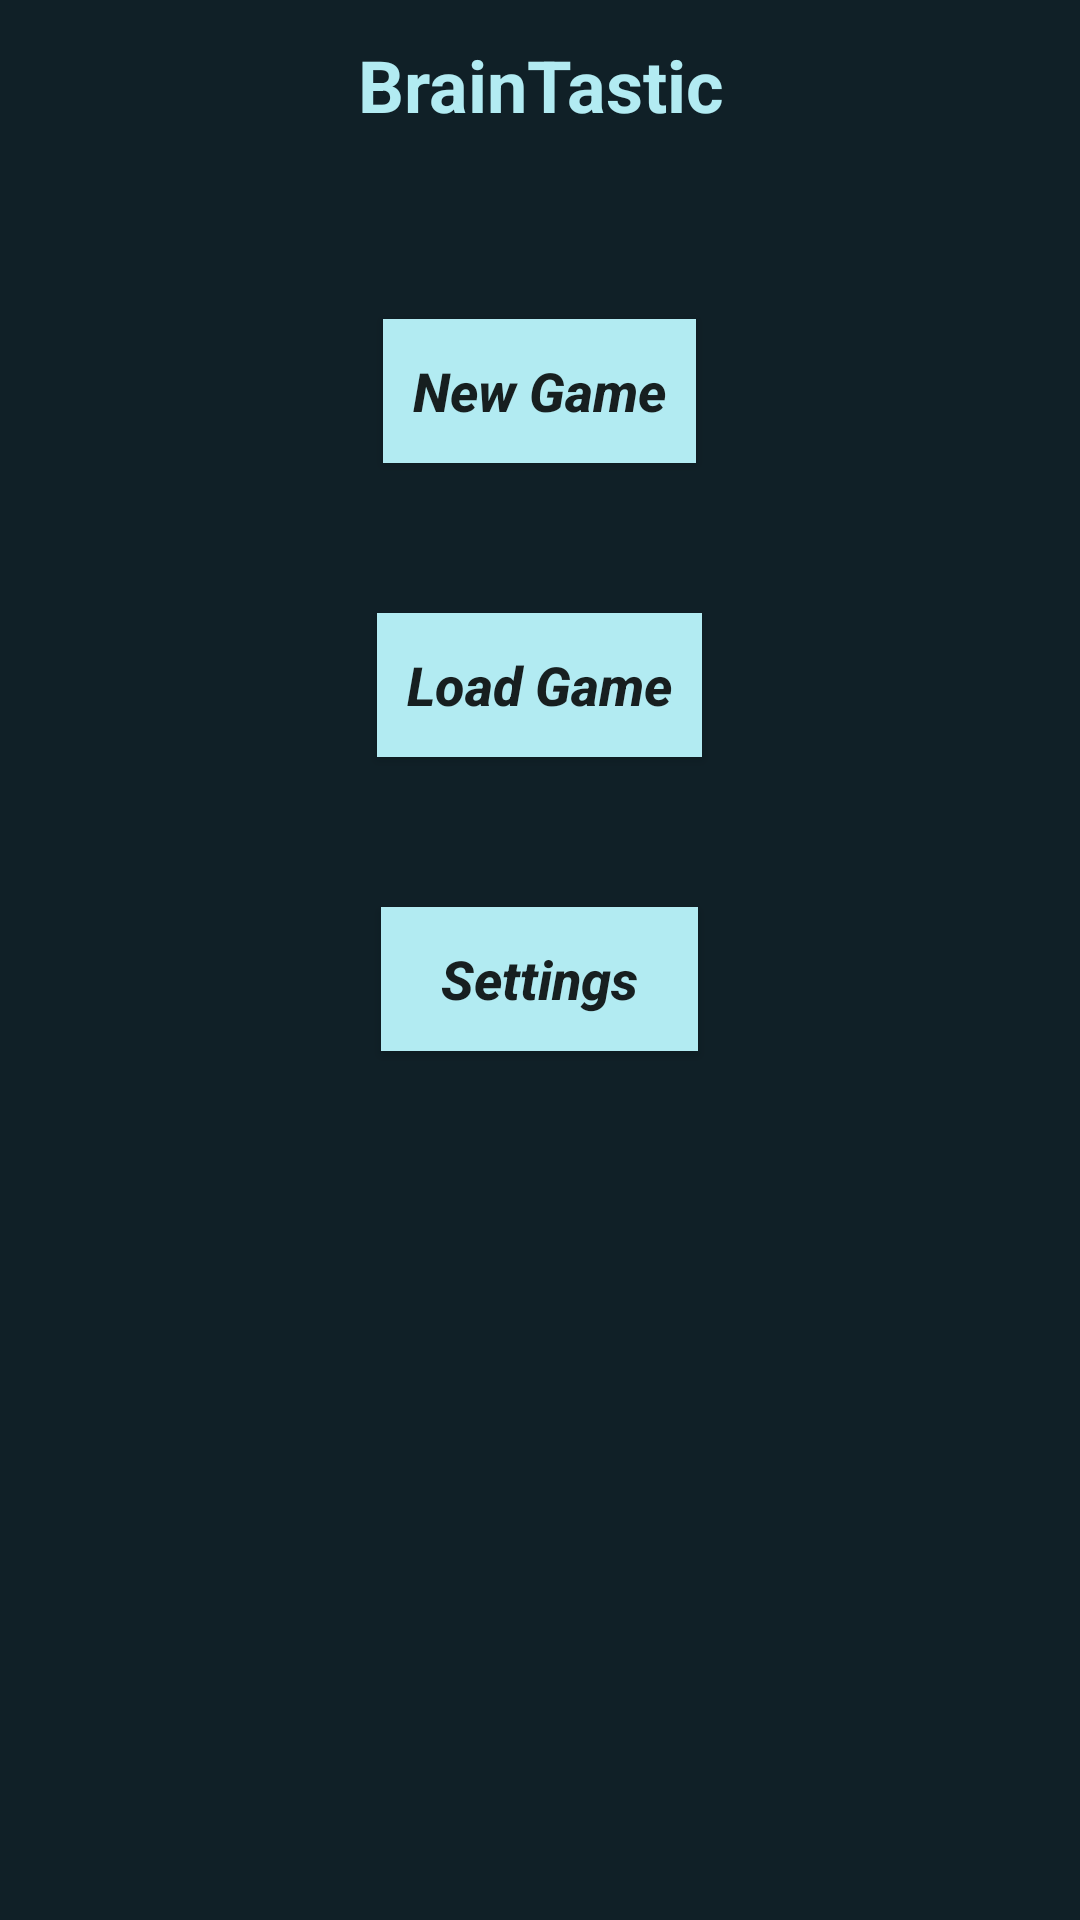

The Android layout XML behind this screen, and the referenced resources:
<!-- AndroidManifest.xml: application theme AppTheme -->
<!-- res/layout/activity_main.xml -->
<?xml version="1.0" encoding="utf-8"?>
<LinearLayout xmlns:android="http://schemas.android.com/apk/res/android"
    xmlns:tools="http://schemas.android.com/tools"
    android:id="@+id/main_layout"
    android:layout_width="match_parent"
    android:layout_height="match_parent"
    android:layout_margin="4dp"
    android:background="@color/colorBackground"
    android:gravity="center_horizontal"
    android:orientation="vertical"
    tools:context=".MainActivity">

    <TextView
        android:id="@+id/main_title"
        android:layout_width="match_parent"
        android:layout_height="wrap_content"
        android:gravity="center_horizontal"
        android:paddingTop="12dp"
        android:paddingBottom="12dp"
        android:text="@string/app_name"
        android:textColor="@color/colorPrimary"
        android:textSize="24sp"
        android:textStyle="bold" />

    <Button
        android:id="@+id/new_game_btn"
        android:layout_width="wrap_content"
        android:layout_height="wrap_content"
        android:layout_marginTop="50dp"
        android:background="@color/colorPrimary"
        android:paddingLeft="10dp"
        android:paddingRight="10dp"
        android:text="@string/new_game"
        android:textAllCaps="false"
        android:textSize="18sp"
        android:textStyle="italic|bold" />

    <Button
        android:id="@+id/load_game_btn"
        android:layout_width="wrap_content"
        android:layout_height="wrap_content"
        android:paddingLeft="10dp"
        android:paddingRight="10dp"
        android:layout_marginTop="50dp"
        android:background="@color/colorPrimary"
        android:text="@string/load_game"
        android:textAllCaps="false"
        android:textSize="18sp"
        android:textStyle="italic|bold" />

    <Button
        android:id="@+id/main_settings_btn"
        android:layout_width="wrap_content"
        android:layout_height="wrap_content"
        android:paddingLeft="20dp"
        android:paddingRight="20dp"
        android:layout_marginTop="50dp"
        android:background="@color/colorPrimary"
        android:text="@string/settings"
        android:textAllCaps="false"
        android:textSize="18sp"
        android:textStyle="italic|bold" />


</LinearLayout>
<!-- resources referenced by this layout -->
<resources>
  <color name="colorBackground">#102027</color>
  <color name="colorPrimary">#b2ebf2</color>
  <string name="app_name">BrainTastic</string>
  <string name="load_game">Load Game</string>
  <string name="new_game">New Game</string>
  <string name="settings">Settings</string>
</resources>
